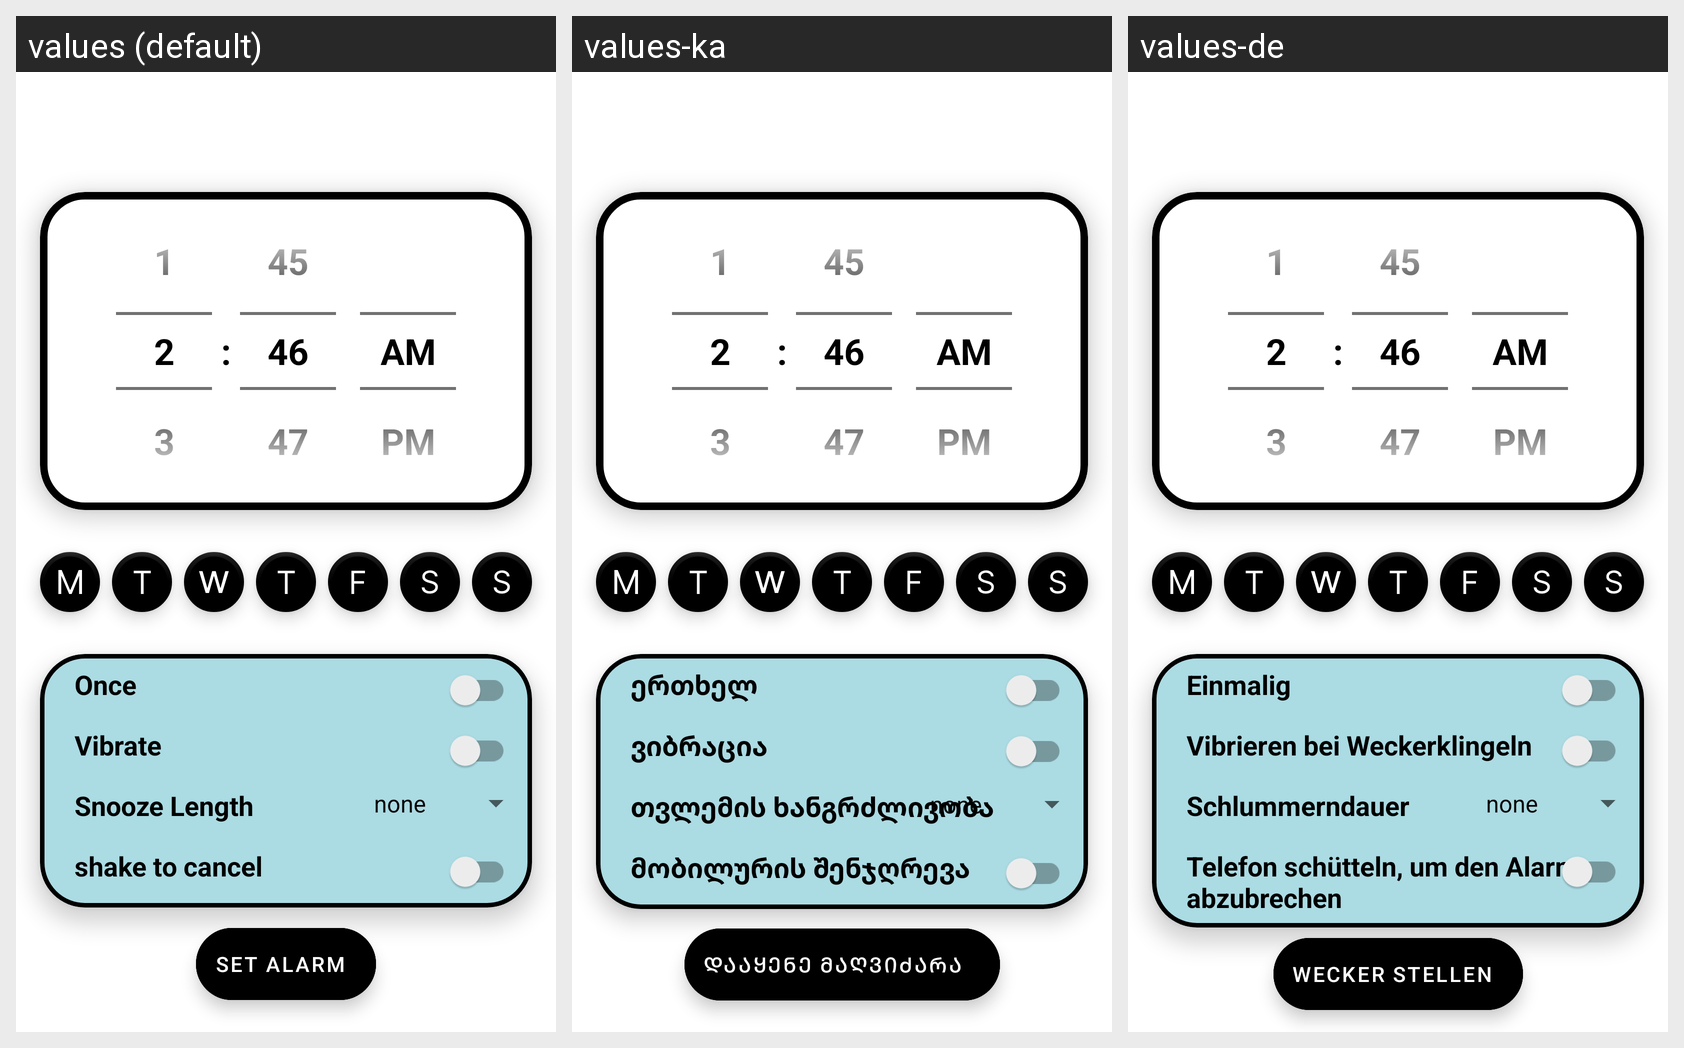

Here is an Android app screen in its default locale and in the app's own translations. Write out the translated-string differences for the strings that appear on this screen.
Android screen res/layout/fragment_set_new_alarm.xml rendered under 3 locales, left to right: values (default), values-ka, values-de. Device: Nexus 5 (rendered at 1080×1920; each locale shown at half size, 540×960, under a caption strip naming it); theme Theme.AlarmClockProject.
Strings drawn on this screen, with the default value and each locale's value (text and hints the layout hard-codes, and strings that could not be matched under every locale, appear in the picture but are not listed):

once
  values: Once
  values-ka: ერთხელ
  values-de: Einmalig

vibrate_on
  values: Vibrate
  values-ka: ვიბრაცია 
  values-de: Vibrieren bei Weckerklingeln

snooze_length
  values: Snooze Length
  values-ka: თვლემის ხანგრძლივობა
  values-de: Schlummerndauer

shake_to_wake
  values: shake to cancel
  values-ka: მობილურის შენჯღრევა 
  values-de: Telefon schütteln, um den Alarm abzubrechen

set_alarm
  values: Set Alarm
  values-ka: დააყენე მაღვიძარა 
  values-de: Wecker Stellen
